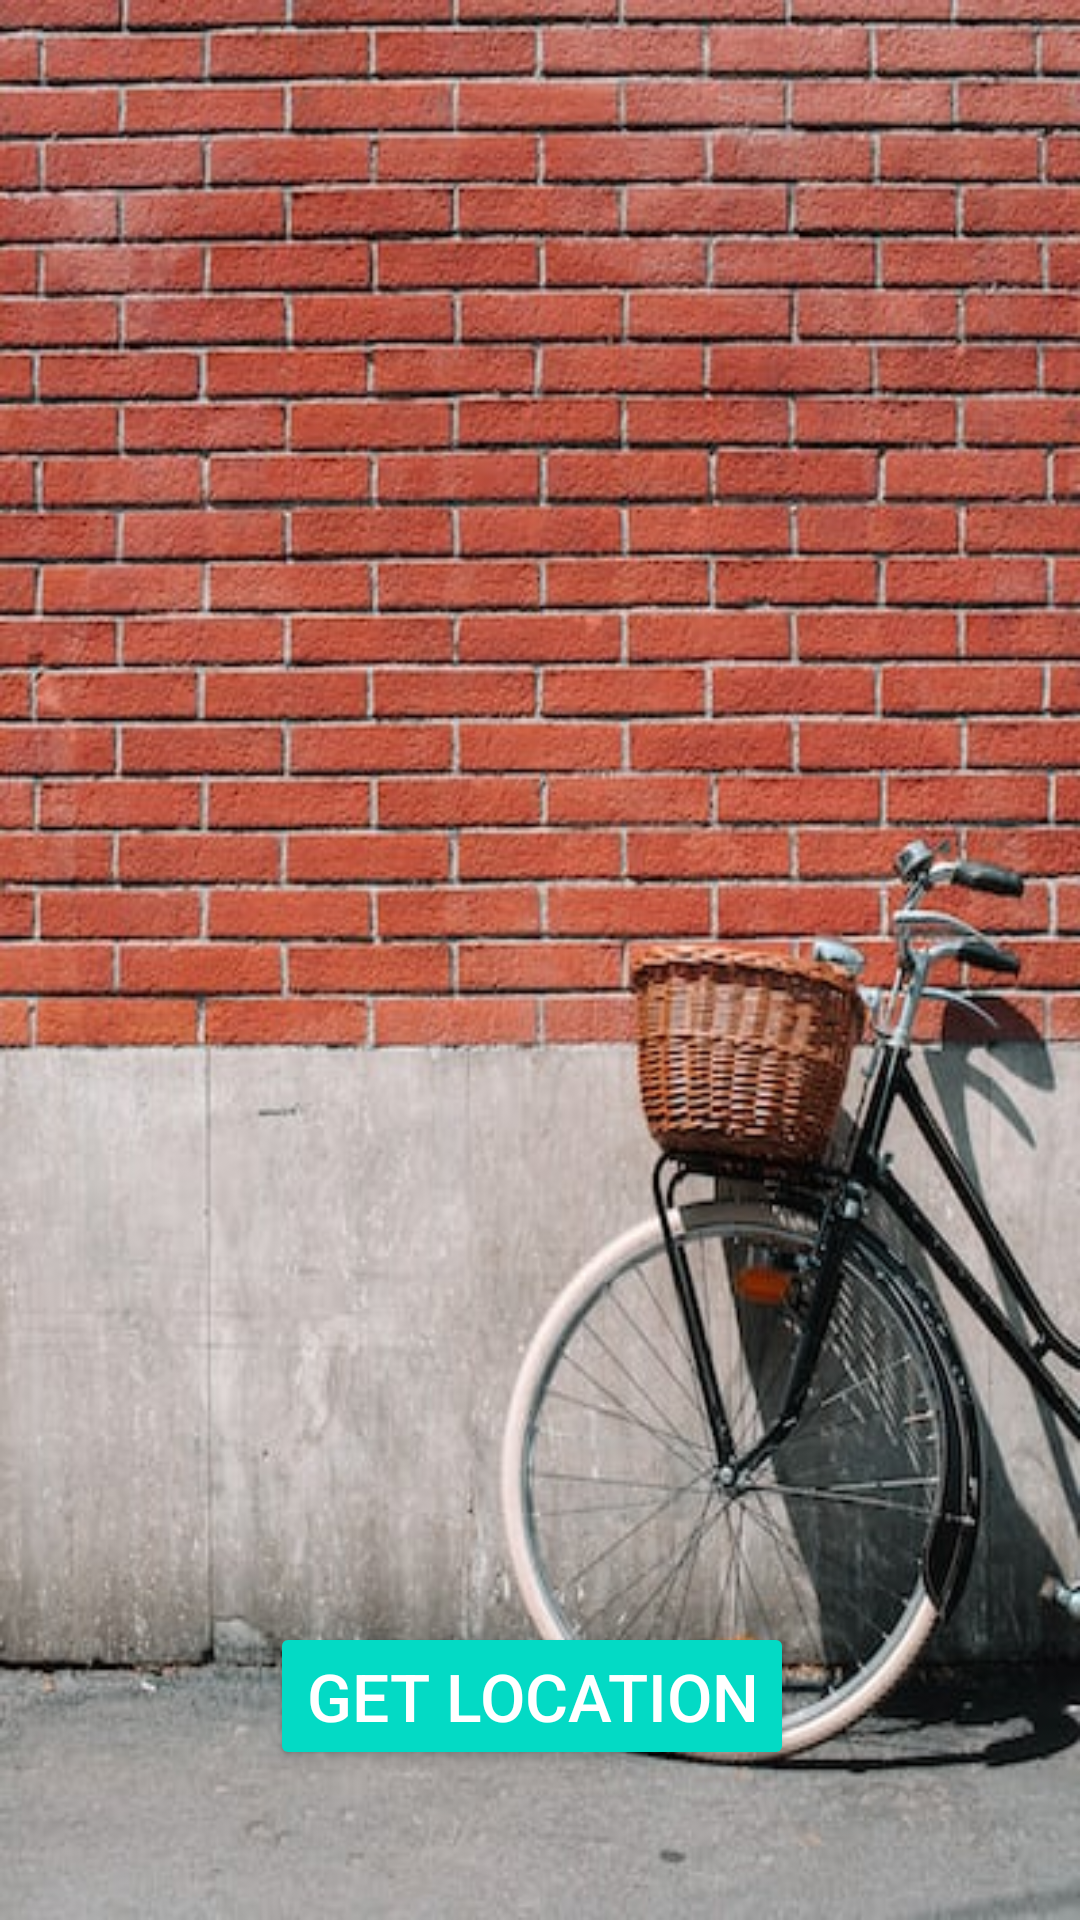

Write the Android layout XML for this screen, with the resource values it uses.
<!-- AndroidManifest.xml: application theme Theme.FIELD_SENSE -->
<!-- res/layout/activity_2.xml -->
<?xml version="1.0" encoding="utf-8"?>
<RelativeLayout xmlns:android="http://schemas.android.com/apk/res/android"
    xmlns:app="http://schemas.android.com/apk/res-auto"
    xmlns:tools="http://schemas.android.com/tools"
    android:layout_width="match_parent"
    android:layout_height="match_parent"
    android:background="@drawable/photo"
    tools:context=".Activity2">


    <TextView
        android:id="@+id/textView"
        android:layout_width="wrap_content"
        android:layout_height="wrap_content"
        android:layout_centerHorizontal="true"
        android:layout_centerVertical="true"/>

    <Button
        android:layout_width="wrap_content"
        android:layout_height="wrap_content"
        android:layout_alignParentBottom="true"
        android:text="Get Location"
        android:layout_marginBottom="50dp"
        android:layout_marginStart="90dp"
        android:textColor="@color/white"
        android:backgroundTint="@color/teal_200"
        android:textSize="22sp"
        android:id="@+id/get_location_btn"
        />


   <ProgressBar
       android:id="@+id/progressbar"
       android:layout_width="30dp"
       android:layout_height="30dp"
       android:layout_marginTop="10dp"
       android:visibility="gone"
       />



    <TextView
        android:layout_width="match_parent"
        android:layout_height="wrap_content"
        android:layout_below="@+id/address"
        android:layout_marginTop="20dp"
        android:textSize="30sp"
        android:textColor="@color/black"
        android:textStyle="bold"
        android:layout_marginStart="10dp"
        android:id="@+id/textLatLong"
        />





</RelativeLayout>
<!-- resources referenced by this layout -->
<resources>
  <!-- drawable photo: png bitmap (drawable, 74468 bytes) -->
  <style name="Theme.FIELD_SENSE" parent="Theme.MaterialComponents.DayNight.DarkActionBar">
          
          <item name="colorPrimary">@color/purple_500</item>
          <item name="colorPrimaryVariant">@color/purple_700</item>
          <item name="colorOnPrimary">@color/white</item>
          
          <item name="colorSecondary">@color/teal_200</item>
          <item name="colorSecondaryVariant">@color/teal_700</item>
          <item name="colorOnSecondary">@color/black</item>
          
          <item name="android:statusBarColor">?attr/colorPrimaryVariant</item>
          
      </style>
  <!-- not gathered from this repository: default colours our renderer supplied (Android Studio template values) -->
  <color name="purple_500">#FF6200EE</color>
  <color name="purple_700">#FF3700B3</color>
  <color name="teal_200">#FF03DAC5</color>
  <color name="teal_700">#FF018786</color>
  <color name="black">#FF000000</color>
  <color name="white">#FFFFFFFF</color>
</resources>
